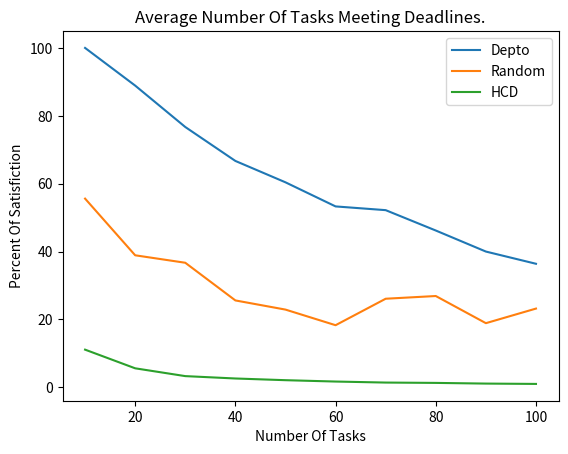

This chart was generated by the following Python code:
import math
import random
import matplotlib.pyplot as plt
import numpy as np



numOfFogDevices=10
numOfCloudServers=2
numOfTasks=10    ## it is 100 
numOfGateways=3
numOfIotDevices=20

densityOfInput=30
##inputsize=10 to 30 Mb
##outputsize=1 to 30 Mb

gateway_fog_delay=0.005
gateway_cloud_delay=0.3
gateway_iotDevice_delay=0

listOfDeptoLogs=[[],[],[]]
listOfRandomLogs=[[],[],[]]
listOfHCDLogs=[[],[],[]]

recordOfSatisfiedNumber=[]
recordOfSatisfiedDepto=[]       ## For Using MathplotLib
recordOfSatisfiedRandom=[]
recordOfSatisfiedHCD=[]



class Task:
    def __init__(self,id,instruction,ram,deadline,type):
        self.id=id
        self.instruction=instruction
        self.deadline=deadline
        self.ram=ram
        self.doneOnTime=False
        self.offloaded=False
        self.startTime=0
        self.endTime=0
        self.queueTime=0
        # self.downloadTime=0
        self.processTime=0
        # self.uploadTime=0
        # self.satisfied=0
        self.type=type

class ComputingDevice:
    def __init__(self,name,cpu,ram):
        self.name=name
        self.cpu=cpu
        self.ram=ram
        #self.ram=ram
        self.bufferList=[]
    def remained_ram(self):
        total=0
        remain=self.ram
        if len(self.bufferList)==0:
            return remain
        for task in self.bufferList:
            total+=task.ram
        remain= ((self.ram)-total)
        return remain
    def calculate_waiting_time(self):
        total=0
        waiting=0.1
        if len(self.bufferList)==0:
            return total
        for task in self.bufferList:
            total+=task.instruction
        waiting= (total/(self.cpu))
        return waiting

class Gateway:
    def __init__(self,name):
        self.name=name
        self.queue=[[],[],[]]
        self.taskList=[]
        self.listOfConnectedFogs=[]
        self.listOfConnectedIots=[]
        self.offloadingOrderList=[]
    def setTasks(self,tasks):
        self.taskList=tasks
    def taskClassifier(self):
        for task in self.taskList:
            if task.type=="Type1":
                self.queue[0].append(task)
            elif task.type=="Type2":
                self.queue[1].append(task)
            else:
                self.queue[2].append(task) 


def create_device(num,name):
    listOfCom=[]
    cpu=0
    if name=="Fog":
        cpu=random.randint(500, 2000)
        ram=512
    elif name=="Cloud":
        cpu=random.randint(3000, 10000)
        ram=64000
    else:
        cpu=random.randint(200, 800)
        ram=128
    cpu=cpu*(math.pow(10,6))
    for i in range(num):
        listOfCom.append(ComputingDevice(name+str(i),cpu,ram))
    return listOfCom

def create_task(num):
    listOfTask=[]
    arrayOfLength=[random.randint(100, 372),random.randint(1028, 4280),random.randint(5123, 9784)]
    arrayOfDeadline=[round(random.uniform(0.1,0.5), 1),round(random.uniform(0.5,2.5), 1),round(random.uniform(2.5,10), 1)]
    ram=[32,64,128,256]
    randr=random.randint(0, 3)
    for i in range(num):
        rand=random.randint(0, 2)
        listOfTask.append(Task(i,(arrayOfLength[rand]*math.pow(10,6)),ram[randr],arrayOfDeadline[rand],"Type"+str(rand+1)))
    return listOfTask

def create_gateway(num,name):
    listOfGateway=[]
    for i in range(num):
        listOfGateway.append(Gateway(name+str(i)))
    return listOfGateway

def create_gateway_connections(listOfGateways,listOfFogs,listOfIots):
    for i in range (numOfFogDevices):
        (listOfGateways[i%numOfGateways]).listOfConnectedFogs.append(listOfFogs[i])
    for i in range(numOfIotDevices):
        (listOfGateways[i%numOfGateways]).listOfConnectedIots.append(listOfIots[i])


def show_gateway_connections():
    for i in listOfGateways:
        print(i.name+" connected fogs are :")
        for fog in i.listOfConnectedFogs:
            print(fog.name)

def tasks_classifier(listOfGateways,listOfTasks):
    i=0
    bound=int(len(listOfTasks)/numOfGateways)
    for gateway in listOfGateways:
        a=(i*bound)
        b=((i+1)*bound)
        gateway.setTasks(listOfTasks[a:b])
        gateway.taskClassifier()
        i=i+1

def task_offloadingOrder(listOfGateways):
    n1=4    ##time stamp
    n2=9
    for gateway in listOfGateways:
        time=0
        while True:
            if time%n1 ==0:
                if len(gateway.queue[1])>0:
                    gateway.queue[0].append(gateway.queue[1][0])
                    gateway.queue[1].pop(0)
            if time%n2==0:
                if len(gateway.queue[2])>0:
                    gateway.queue[1].append(gateway.queue[2][0])
                    gateway.queue[2].pop(0)
            if  len(gateway.queue[0])>0:
                gateway.offloadingOrderList.append(gateway.queue[0][0])
                gateway.queue[0].pop(0)
            elif len(gateway.queue[1])>0:
                gateway.offloadingOrderList.append(gateway.queue[1][0])
                gateway.queue[1].pop(0)
            elif len(gateway.queue[2])>0:
                gateway.offloadingOrderList.append(gateway.queue[2][0])
                gateway.queue[2].pop(0)
            else:
                break
            time=time+1
            
def Depto(listForDepto):
    for index,gateway in enumerate(listForDepto):
        for device in gateway.listOfConnectedIots+gateway.listOfConnectedFogs+listOfClouds:
            transmitionDelay=0
            if device.name[0]=="F":
                transmitionDelay=gateway_fog_delay
            elif device.name[0]=="C":
                transmitionDelay=gateway_cloud_delay
            else:##device is iot and delay is 0
                transmitionDelay=0           
            for task in gateway.offloadingOrderList:
                waiting_time=device.calculate_waiting_time()
                process_time=task.instruction/device.cpu
                allTime=waiting_time+process_time+transmitionDelay
                if((allTime<=task.deadline) & (device.remained_ram()>=task.ram) & (task.offloaded==False)):
                    device.bufferList.append(task)
                    task.end=allTime
                    task.offloaded=True
                    task.doneOnTime=True
                    report="Task"+str(task.id)+" -> "+task.type+" Go to "+device.name+" ---- "+gateway.name
                    listOfDeptoLogs[index].append(report)
def HCD(listForHCD):
    for index,gateway in enumerate(listForHCD):
        for device in gateway.listOfConnectedIots+gateway.listOfConnectedFogs+listOfClouds:
            transmitionDelay=0
            if device.name[0]=="F":
                transmitionDelay=gateway_fog_delay
            elif device.name[0]=="C":
                transmitionDelay=gateway_cloud_delay
            else:##device is iot and delay is 0
                transmitionDelay=0
            for task in gateway.offloadingOrderList:
                waiting_time=device.calculate_waiting_time()
                process_time=task.instruction/device.cpu
                allTime=waiting_time+process_time+transmitionDelay
                if (task.instruction<=device.cpu) & (task.offloaded==False):
                    device.bufferList.append(task)
                    task.end=allTime
                    task.offloaded=True
                    report="Task"+str(task.id)+" -> "+task.type+" Go to "+device.name+" ---- "+gateway.name
                    listOfHCDLogs[index].append(report) 
                    if allTime<=task.deadline:
                        task.doneOnTime=True

def random_offloading(listForRandom):
    for index,gateway in enumerate(listForRandom):
        #print(gateway.name) 
        for task in gateway.offloadingOrderList:
            #print(task.id)
            randomDevice=random.choice(gateway.listOfConnectedIots+gateway.listOfConnectedFogs+listOfClouds)
            if randomDevice.name[0]=="F":
                transmitionDelay=gateway_fog_delay
            elif randomDevice.name[0]=="C":
                transmitionDelay=gateway_cloud_delay
            else:##device is iot and delay is 0
                transmitionDelay=0
            waiting_time=randomDevice.calculate_waiting_time()
            process_time=task.instruction/randomDevice.cpu
            allTime=waiting_time+process_time+transmitionDelay
            if allTime<=task.deadline:
                 task.doneOnTime=True
            if task.offloaded==False:
                randomDevice.bufferList.append(task)
                task.end=allTime
                #gateway.offloadingOrderList.remove(task)
                task.offloaded=True
                report="Task"+str(task.id)+" -> "+task.type+" Go to "+randomDevice.name+" ---- "+gateway.name
                listOfRandomLogs[index].append(report)

def check_satisfied(inputList):
    total=0
    allTask=0
    for gateway in inputList:
        for task in gateway.offloadingOrderList:
           if task.doneOnTime==True:
            total+=1
           allTask+=1
    if allTask==0:
        return 0
    final=round(((total/allTask)*100),1)
    print("Percent Of satisfied Task are:",final)
    return final


def show_logs(inputLog):
    for gatewayLog in inputLog:
        for rep in gatewayLog:
            print(rep)   

def normalizaion(listOfGateways):
    for gateway in listOfGateways:
        for device in gateway.listOfConnectedIots+gateway.listOfConnectedFogs+listOfClouds:
            device.bufferList.clear()
        for task in gateway.offloadingOrderList:
            task.end=0
            task.offloaded=False
            task.doneOnTime=False
        gateway.taskList=[]## Newly added
        gateway.setTasks([])
        gateway.offloadingOrderList.clear()
        gateway.queue[0].clear()
        gateway.queue[1].clear()
        gateway.queue[2].clear()

def draw_chart():
    # line 1 points
    x1 = np.array(recordOfSatisfiedNumber)
    y1 = np.array(recordOfSatisfiedDepto)
    # plotting the line 1 points
    plt.plot(x1, y1, label = "Depto")

    # line 2 points
    x2 = np.array(recordOfSatisfiedNumber)
    y2 = np.array(recordOfSatisfiedRandom)
    # plotting the line 2 points
    plt.plot(x2, y2, label = "Random")

    # line 3 points
    x3 = np.array(recordOfSatisfiedNumber)
    y3 = np.array(recordOfSatisfiedHCD)
    # plotting the line 3 points
    plt.plot(x3, y3, label = "HCD")

    # naming the x axis
    plt.xlabel('Number Of Tasks')
    # naming the y axis
    plt.ylabel('Percent Of Satisfiction')
    # giving a title to my graph
    plt.title('Average Number Of Tasks Meeting Deadlines.')

    # show a legend on the plot
    plt.legend()

    # function to show the plot
    plt.show()



listOfFogs=create_device(numOfFogDevices,"Fog")
listOfGateways=create_gateway(numOfGateways,"Gateway")
listOfClouds=create_device(numOfCloudServers,"Cloud")
listOfIotDevices=create_device(numOfIotDevices,"Iot")
#listOfTasks=create_task(numOfTasks)



create_gateway_connections(listOfGateways,listOfFogs,listOfIotDevices)

# listForDepto=listOfGateways.copy()
# listForRandom=listOfGateways.copy()

#show_gateway_connections()




i=0;
number=100
listOfTasksAll=create_task(number)
iteration=10
length=number/iteration

while (i<iteration):
    a=0
    b=int((i+1)*length)
    number=b-a
    listOfTasks=listOfTasksAll[a:b]
    recordOfSatisfiedNumber.append(number)
    print("N = ",number)
    # tasks_classifier(listOfGateways,listOfTasks)
    # task_offloadingOrder(listOfGateways)
    #
    normalizaion(listOfGateways)
    print("#########################################################")
    print("Depto")
    tasks_classifier(listOfGateways,listOfTasks)
    task_offloadingOrder(listOfGateways)
    Depto(listOfGateways)
    sat=check_satisfied(listOfGateways)
    #show_logs(listOfDeptoLogs)
    recordOfSatisfiedDepto.append(sat)
    #
    normalizaion(listOfGateways)
    print("#########################################################")
    print("Random")
    tasks_classifier(listOfGateways,listOfTasks)
    task_offloadingOrder(listOfGateways)
    random_offloading(listOfGateways)
    sat=check_satisfied(listOfGateways)
    #show_logs(listOfRandomLogs)
    recordOfSatisfiedRandom.append(sat)
    #
    normalizaion(listOfGateways)
    print("#########################################################")
    print("HCD")
    tasks_classifier(listOfGateways,listOfTasks)
    task_offloadingOrder(listOfGateways)
    HCD(listOfGateways)
    sat=check_satisfied(listOfGateways)
    #show_logs(listOfHCDLogs)
    recordOfSatisfiedHCD.append(sat)
    print("\n")
    #
    i+=1


draw_chart()